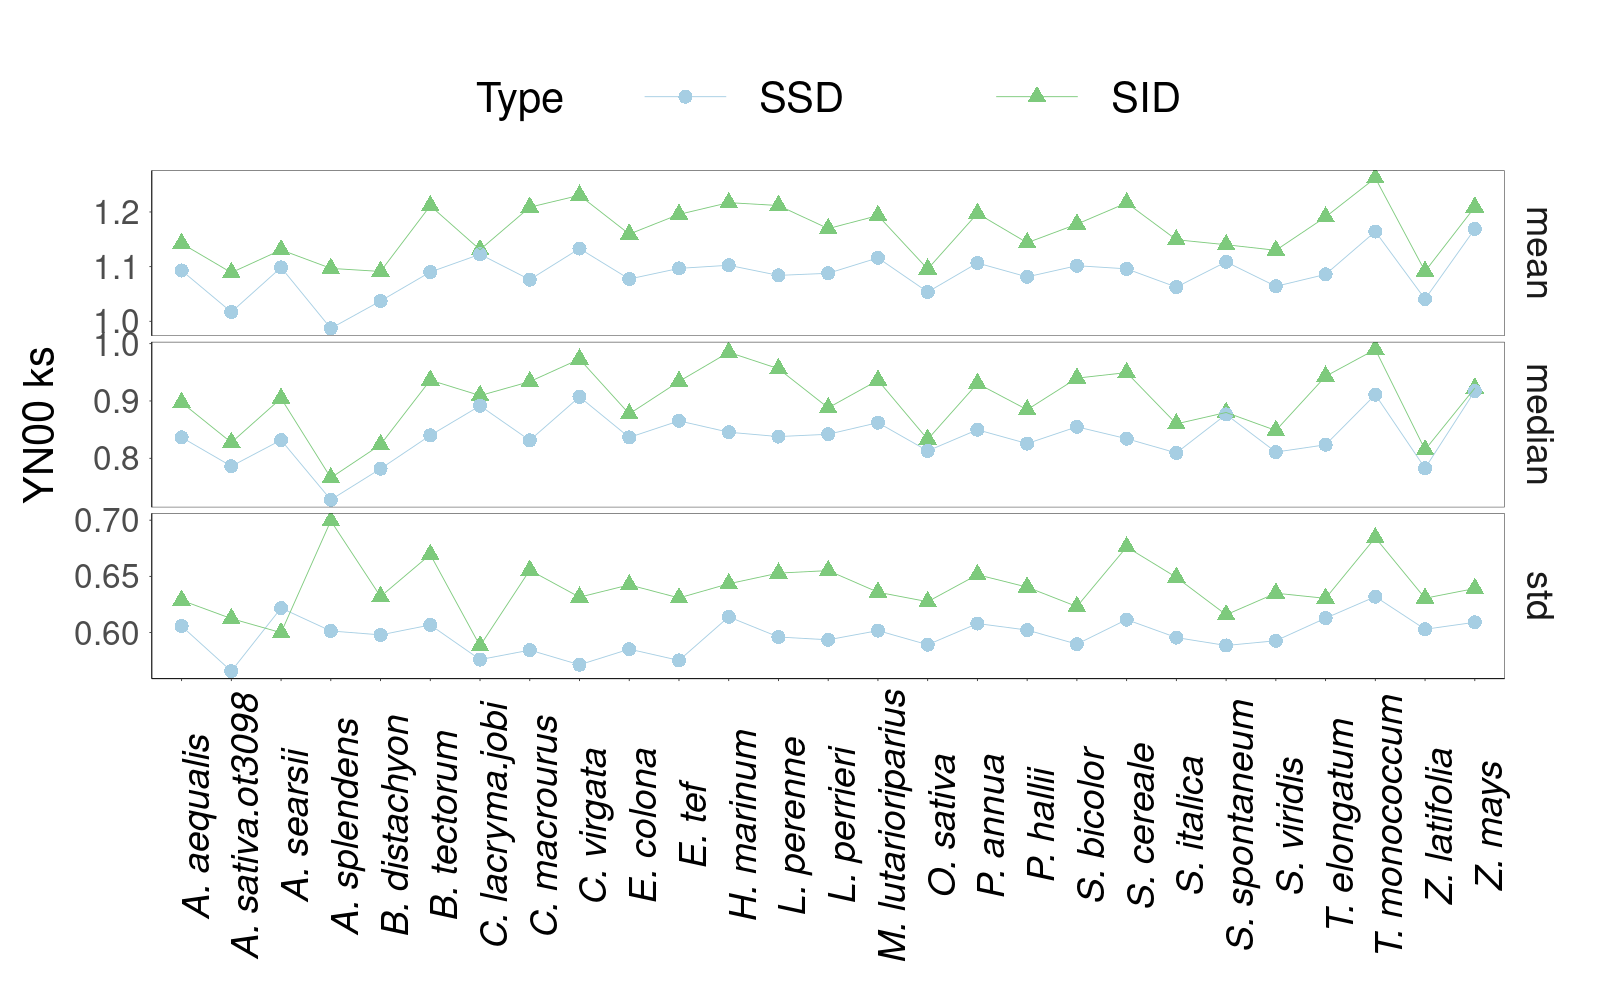

Values plotted in this chart, from the file beside it:
Type, method, ks, species
Speciation_gene_pairs_inverse_direction, mean, 1.193, M. lutarioriparius
Speciation_gene_pairs_inverse_direction, median, 0.9361, M. lutarioriparius
Speciation_gene_pairs_inverse_direction, std, 0.6359, M. lutarioriparius
Speciation_gene_pairs_same_direction, mean, 1.116, M. lutarioriparius
Speciation_gene_pairs_same_direction, median, 0.8622, M. lutarioriparius
Speciation_gene_pairs_same_direction, std, 0.6018, M. lutarioriparius
Speciation_gene_pairs_inverse_direction, mean, 1.097, A. splendens
Speciation_gene_pairs_inverse_direction, median, 0.766, A. splendens
Speciation_gene_pairs_inverse_direction, std, 0.6995, A. splendens
Speciation_gene_pairs_same_direction, mean, 0.9871, A. splendens
Speciation_gene_pairs_same_direction, median, 0.7277, A. splendens
Speciation_gene_pairs_same_direction, std, 0.6014, A. splendens
Speciation_gene_pairs_inverse_direction, mean, 1.131, A. searsii
Speciation_gene_pairs_inverse_direction, median, 0.9046, A. searsii
Speciation_gene_pairs_inverse_direction, std, 0.5999, A. searsii
Speciation_gene_pairs_same_direction, mean, 1.099, A. searsii
Speciation_gene_pairs_same_direction, median, 0.8318, A. searsii
Speciation_gene_pairs_same_direction, std, 0.6218, A. searsii
Speciation_gene_pairs_inverse_direction, mean, 1.142, A. aequalis
Speciation_gene_pairs_inverse_direction, median, 0.8973, A. aequalis
Speciation_gene_pairs_inverse_direction, std, 0.6287, A. aequalis
Speciation_gene_pairs_same_direction, mean, 1.093, A. aequalis
Speciation_gene_pairs_same_direction, median, 0.8365, A. aequalis
Speciation_gene_pairs_same_direction, std, 0.6058, A. aequalis
Speciation_gene_pairs_inverse_direction, mean, 1.089, A. sativa.ot3098
Speciation_gene_pairs_inverse_direction, median, 0.8275, A. sativa.ot3098
Speciation_gene_pairs_inverse_direction, std, 0.6124, A. sativa.ot3098
Speciation_gene_pairs_same_direction, mean, 1.017, A. sativa.ot3098
